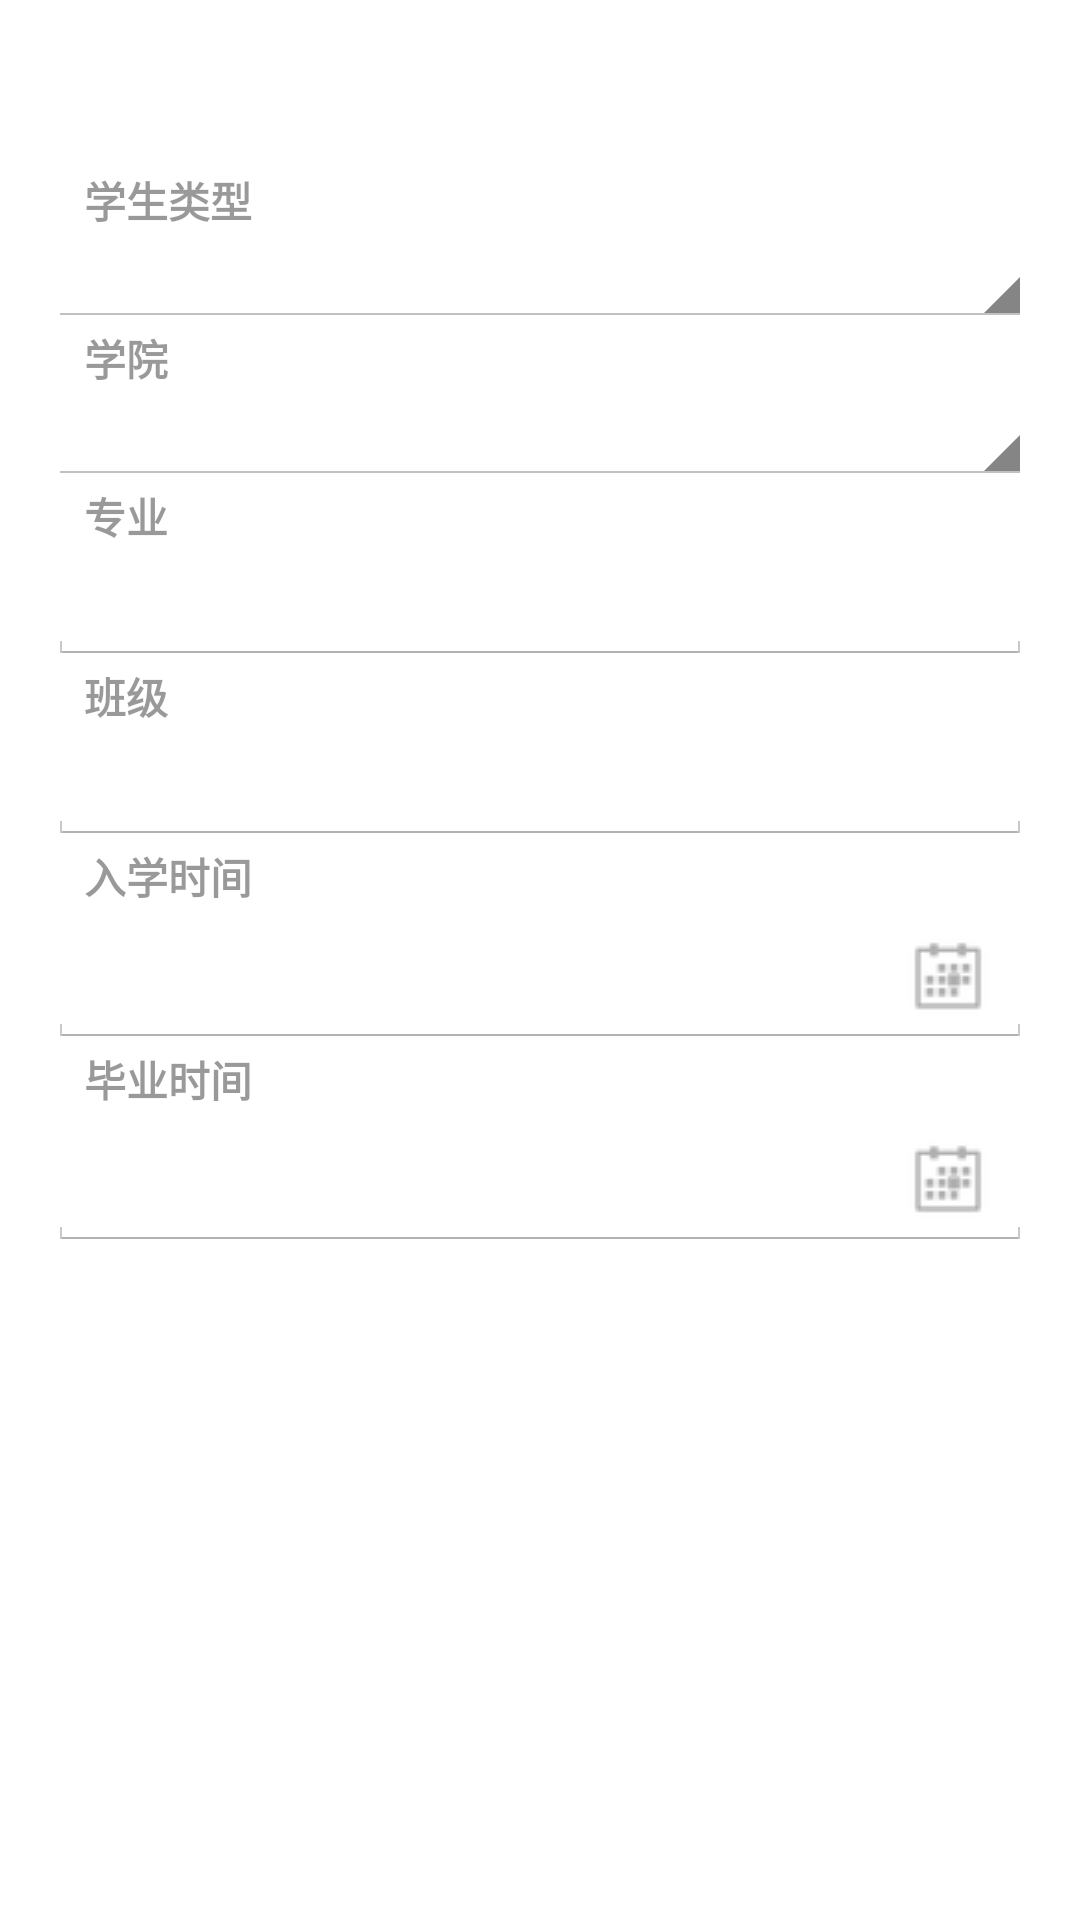

Layout XML and referenced resources for this Android screen:
<!-- AndroidManifest.xml: application theme AppTheme -->
<!-- res/layout/fragment_regist_more.xml -->
<LinearLayout xmlns:android="http://schemas.android.com/apk/res/android"
    style="@style/WizardPageContainer">

    <TextView style="@style/WizardPageTitle" />

    <ScrollView android:layout_width="match_parent"
        android:layout_height="0dp"
        android:layout_weight="1">

        <LinearLayout android:layout_width="match_parent"
            android:layout_height="wrap_content"
            android:orientation="vertical">

            <TextView style="@style/WizardFormLabel"
                android:text="@string/regist_student_type" />

            <Spinner
                android:id="@+id/regist_student_type"
                android:layout_width="match_parent"
                android:layout_height="wrap_content"/>

            <TextView style="@style/WizardFormLabel"
                android:text="@string/regist_school"/>

            <Spinner
                android:id="@+id/regist_school"
                android:layout_width="match_parent"
                android:layout_height="wrap_content"/>

            <TextView style="@style/WizardFormLabel"
                android:text="@string/regist_major"/>

            <EditText
                android:id="@+id/regist_major"
                android:layout_width="match_parent"
                android:layout_height="wrap_content" />

            <TextView style="@style/WizardFormLabel"
                android:text="@string/regist_class"/>

            <EditText
                android:id="@+id/regist_class"
                android:layout_width="match_parent"
                android:layout_height="wrap_content" 
                android:inputType="number"/>

            <TextView style="@style/WizardFormLabel"
                android:text="@string/regist_start_date"/>

            <EditText
                android:id="@+id/regist_start_date"
                android:layout_width="match_parent"
                android:layout_height="wrap_content"
                android:drawableRight="@drawable/ic_calender"
                android:focusableInTouchMode="false"
                android:editable="false"/>

            <TextView style="@style/WizardFormLabel"
                android:text="@string/regist_end_date"/>

            <EditText
                android:id="@+id/regist_end_date"
                android:layout_width="match_parent"
                android:layout_height="wrap_content"
                android:editable="false"
                android:focusableInTouchMode="false"
                android:drawableRight="@drawable/ic_calender"/>

        </LinearLayout>
    </ScrollView>
</LinearLayout>
<!-- resources referenced by this layout -->
<resources>
  <!-- drawable ic_calender: png bitmap (drawable, 735 bytes) -->
  <string name="regist_class">班级</string>
  <string name="regist_end_date">毕业时间</string>
  <string name="regist_major">专业</string>
  <string name="regist_school">学院</string>
  <string name="regist_start_date">入学时间</string>
  <string name="regist_student_type">学生类型</string>
  <style name="WizardFormLabel">
          <item name="android:layout_width">match_parent</item>
          <item name="android:layout_height">wrap_content</item>
          <item name="android:layout_marginBottom">0dp</item>
          <item name="android:textAppearance">?android:textAppearanceSmall</item>
          <item name="android:textColor">@color/text_light</item>
          <item name="android:textStyle">bold</item>
          <item name="android:paddingLeft">12dp</item>
          <item name="android:paddingRight">12dp</item>
      </style>
  <style name="WizardPageContainer">
          <item name="android:layout_width">match_parent</item>
          <item name="android:layout_height">match_parent</item>
          <item name="android:orientation">vertical</item>
          <item name="android:paddingLeft">16dp</item>
          <item name="android:paddingRight">16dp</item>
      </style>
  <style name="WizardPageTitle">
          <item name="android:id">@android:id/title</item>
          <item name="android:layout_width">match_parent</item>
          <item name="android:layout_height">wrap_content</item>
          <item name="android:layout_marginBottom">8dp</item>
          <item name="android:paddingLeft">@dimen/list_item_padding_left</item>
          <item name="android:textSize">36sp</item>
          <item name="android:textColor">#ff0099cc</item>
      </style>
  <style name="AppTheme" parent="android:Theme.Holo.Light">
          
          <item name="android:actionBarStyle">@style/CustomActionBarTheme</item>
          <item name="android:selectableItemBackground">@drawable/action_bar_item_press</item>
          <item name="android:activatedBackgroundIndicator">@drawable/drawer_list_background_indicator</item>
      </style>
  <color name="text_light">#66000000</color>
  <dimen name="list_item_padding_left">6dp</dimen>
  <style name="CustomActionBarTheme" parent="android:Widget.Holo.Light.ActionBar.Solid.Inverse">
          <item name="android:background">@color/action_bar_background</item>
      </style>
  <!-- drawable action_bar_item_press (drawable) -->
  <?xml version="1.0" encoding="utf-8"?>
  <selector xmlns:android="http://schemas.android.com/apk/res/android">
      <item android:state_pressed="true" android:drawable="@color/action_bar_item_press"></item>
      <item android:state_pressed="false" android:drawable="@color/action_bar_background"></item>
  </selector>
  <!-- drawable drawer_list_background_indicator (drawable) -->
  <?xml version="1.0" encoding="utf-8"?>
  <selector xmlns:android="http://schemas.android.com/apk/res/android">
  
      <item android:state_checked="true" android:drawable="@color/drawer_list_item_press"></item>
      <item android:state_activated="true" android:drawable="@color/drawer_list_item_activated"></item>
      <item android:state_pressed="true" android:drawable="@color/drawer_list_item_press"></item>
  
  </selector>
  <color name="action_bar_background">#33B5E5</color>
  <color name="action_bar_item_press">#0099CC</color>
  <color name="drawer_list_item_press">#A8DFF4</color>
  <color name="drawer_list_item_activated">#C5EAF8</color>
</resources>
